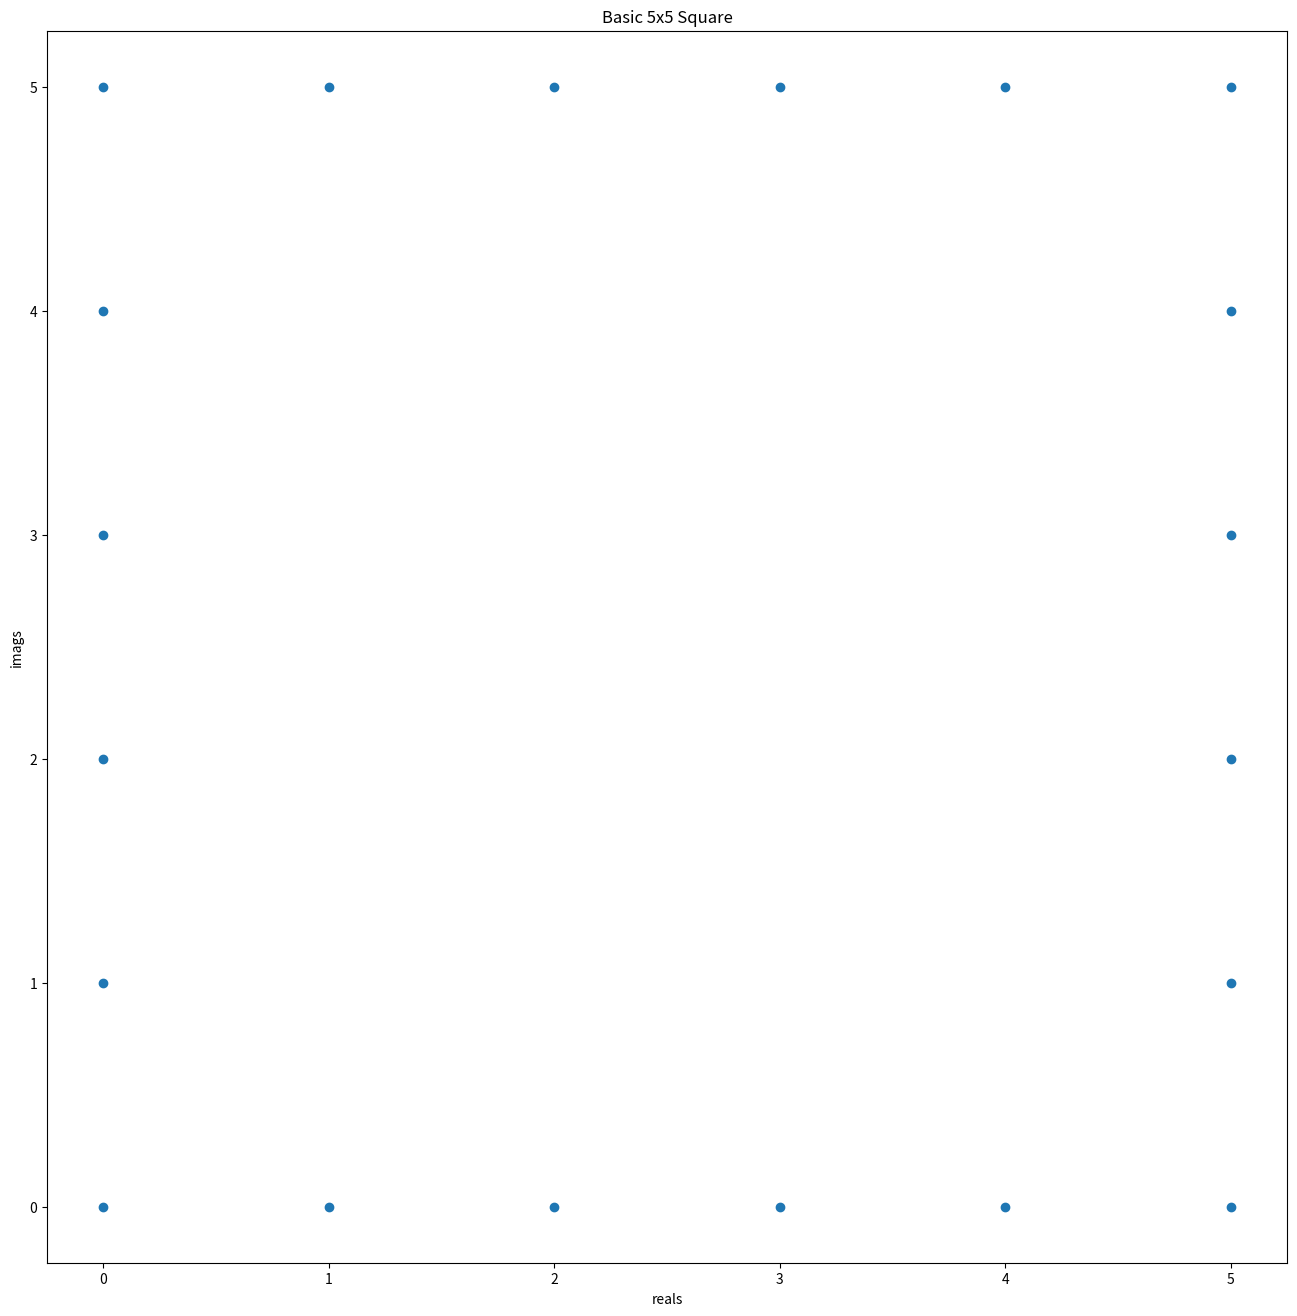

The matplotlib source for this figure: (Note: this script raises an exception after producing the figure.)
""" [redacted] """
# [redacted]
from matplotlib import pyplot
# matplotlib.org

csquare = [(0 + 0j), (0 + 5j), (5 + 0j), (5 + 5j)]
# Order points in list to the shape of a N


def chorizontal(left, right):
    """Connect two points to form a horizontal line."""
    newl = [left]
    while left != right:
        left += 1
        newl.append(left)
    return newl


def cvertical(bot, top):
    """Connect two points to form a vertical line."""
    newl = [bot]
    while bot != top:
        bot += 1j
        newl.append(bot)
    return newl


def cgen_square(square):
    """Make a list of complex numbers that form a square when plotted."""
    plotted = chorizontal(square[0], square[2])
    plotted.extend(chorizontal(square[1], square[3]))
    plotted.extend(cvertical(square[0], square[1]))
    plotted.extend(cvertical(square[2], square[3]))
    return list(set(plotted))

# Graphing the unaltered 5x5 square
pyplot.figure(figsize=(16, 16), dpi=100)
cset = cgen_square(csquare)
cu = list(map(lambda z: z.real, cset))
cv = list(map(lambda z: z.imag, cset))
pyplot.scatter(cu, cv)
pyplot.xlabel('reals')
pyplot.ylabel('imags')
pyplot.title('Basic 5x5 Square')
pyplot.savefig('../csquare.png')
pyplot.close()

# Function to translate points by (2 + 2i)


def translate(num):
    """Translate point + (2 + 2j)."""
    return num + (2 + 2j)

# Graphing the translated square
pyplot.figure(figsize=(16, 16), dpi=100)
newcset = list(map(translate, cset))
newcu = list(map(lambda z: z.real, newcset))
newcv = list(map(lambda z: z.imag, newcset))
pyplot.scatter(newcu, newcv)
pyplot.xlabel('reals')
pyplot.ylabel('imags')
pyplot.title('Translated + (2 + 2j)')
pyplot.savefig('../csquare_trans.png')
pyplot.close()

# Function to magnify points by 2


def magnify(num):
    """Magnify point by 2."""
    return num * 2

# Graphing the magnified square
pyplot.figure(figsize=(16, 16), dpi=100)
magcset = list(map(magnify, cset))
magcu = list(map(lambda z: z.real, magcset))
magcv = list(map(lambda z: z.imag, magcset))
pyplot.scatter(magcu, magcv)
pyplot.xlabel('reals')
pyplot.ylabel('imags')
pyplot.title('Magnified by 2')
pyplot.savefig('../csquare_mag.png')
pyplot.close()

# Funtion to rotate points by e^i(pi/4)


def rotate(num):
    """Rotate point by 45 degrees."""
    return num * complex(((2 ** .5) / 2), ((2 ** .5) / 2))

# Graphing the rotated square
pyplot.figure(figsize=(16, 16), dpi=100)
rotcset = list(map(rotate, cset))
rotcu = list(map(lambda z: z.real, rotcset))
rotcv = list(map(lambda z: z.imag, rotcset))
pyplot.scatter(rotcu, rotcv)
pyplot.xlabel('reals')
pyplot.ylabel('imags')
pyplot.title('Rotated 45 degrees')
pyplot.savefig('../csquare_rot.png')
pyplot.close()

# Graphing the 5x5 square that has been translated, magnified, and rotated

pyplot.figure(figsize=(16, 16), dpi=100)
magtranset = list(map(magnify, newcset))
comset = list(map(rotate, magtranset))
comu = list(map(lambda z: z.real, comset))
comv = list(map(lambda z: z.imag, comset))
pyplot.scatter(comu, comv)
pyplot.xlabel('reals')
pyplot.ylabel('imags')
pyplot.title('5x5 Square, Trans + (2 + 2j), Mag by 2, Rotated 45 degrees')
pyplot.savefig('../csquare_tmr.png')
pyplot.close()

print('Done!') # Notify user that code ran successfully

# Following code was used for testing pyplot in real numbers before altering to complex numbers above 
# square = [(0, 0), (0, 5), (5, 0), (5, 5)]


# def horizontal_line(left, right):
#     newl = []
#     for i in range(right[0] - left[0] + 1):
#         newl.append((left[0] + i, left[1]))
#     return newl


# def vertical_line(bot, top):
#     newl = []
#     for i in range(top[1] - bot[1] + 1):
#         newl.append((bot[0], bot[1] + i))
#     return newl


# def gen_square(square):
#     plotted = horizontal_line(square[0], square[2])
#     plotted.extend(horizontal_line(square[1], square[3]))
#     plotted.extend(vertical_line(square[0], square[1]))
#     plotted.extend(vertical_line(square[2], square[3]))
#     return plotted
# print(gen_square(square))

# pyplot.figure(figsize=(16, 16), dpi=100)
# pyplot.scatter(*zip(*gen_square(square)))
# pyplot.xlabel('reals')
# pyplot.ylabel('imags')
# pyplot.title('my title')
# pyplot.savefig('square.png')
# pyplot.close()


# def t(numtup):
#     return (numtup[0], numtup[1] + 2)


# pyplot.figure(figsize=(16, 16), dpi=100)
# pyplot.scatter(*zip(*list(map(t, gen_square(square)))))
# pyplot.xlabel('reals')
# pyplot.ylabel('imags')
# pyplot.title('my title')
# pyplot.savefig('square2.png')
# pyplot.close()


# def m(numtup):
#     return (2 * numtup[0], 2 * numtup[1])


# pyplot.figure(figsize=(16, 16), dpi=100)
# pyplot.scatter(*zip(*list(map(m, gen_square(square)))))
# pyplot.xlabel('reals')
# pyplot.ylabel('imags')
# pyplot.title('my title')
# pyplot.savefig('square3.png')
# pyplot.close()


# def f(num):
#     """Complex function."""
#     return num ** 2


# def trans(cnum):
#     """Translation."""
#     return cnum + complex(0, 3)

# mset = []
# for i in range(10):
#     mset.append(complex(i, i))
# newmset = list(map(f, mset))
# u = list(map(lambda z: z.real, newmset))
# v = list(map(lambda z: z.imag, newmset))
# pyplot.figure(figsize=(16, 16), dpi=100)
# pyplot.scatter(u, v)
# pyplot.xlabel('reals')
# pyplot.ylabel('imags')
# pyplot.title('my title')
# pyplot.grid = True
# pyplot.savefig('../image.png')
# pyplot.close()
# tnewmset = list(map(trans, newmset))
# newu = list(map(lambda z: z.real, tnewmset))
# newv = list(map(lambda z: z.imag, tnewmset))
# pyplot.figure(figsize=(16, 16), dpi=100)
# pyplot.scatter(newu, newv)
# pyplot.xlabel('reals')
# pyplot.ylabel('imags')
# pyplot.title('my title')
# pyplot.grid = True
# pyplot.savefig('../trans_image.png')
# pyplot.close()
